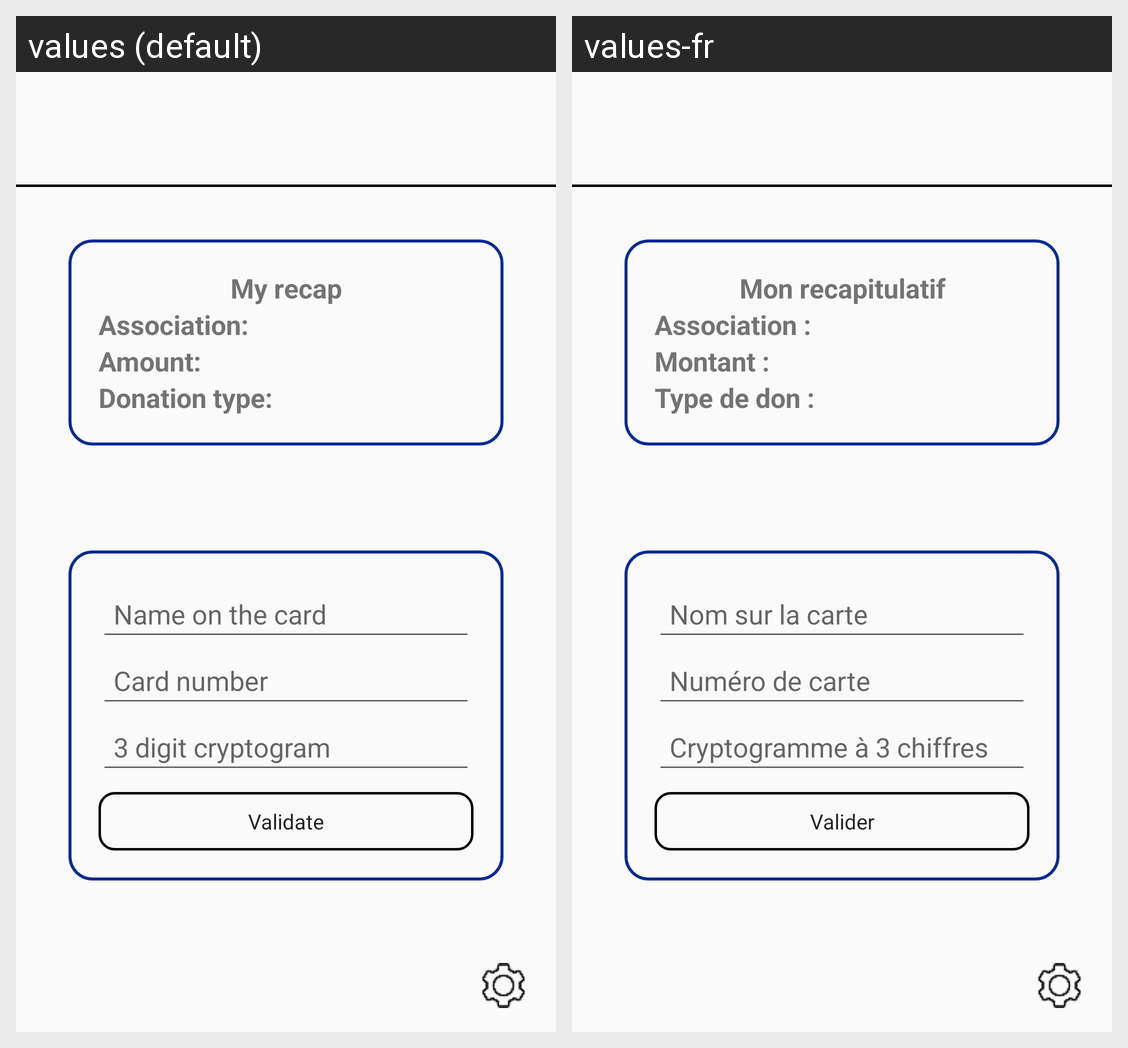

Locale-by-locale string values for the Android screen shown in this grid:
Android screen res/layout/activity_donationa_acivity2.xml rendered under 2 locales, left to right: values (default), values-fr. Device: Nexus 5 (rendered at 1080×1920; each locale shown at half size, 540×960, under a caption strip naming it); theme Theme.SAE.
Strings drawn on this screen, with the default value and each locale's value (text and hints the layout hard-codes, and strings that could not be matched under every locale, appear in the picture but are not listed):

mon_recapitulatif
  values: My recap
  values-fr: Mon recapitulatif

association
  values: Association:
  values-fr: Association :

montant
  values: Amount:
  values-fr: Montant :

type_de_don
  values: Donation type:
  values-fr: Type de don :

nom_sur_la_carte
  values: Name on the card
  values-fr: Nom sur la carte

num_ro_de_carte
  values: Card number
  values-fr: Numéro de carte

cryptogramme_3_chiffres
  values: 3 digit cryptogram
  values-fr: Cryptogramme à 3 chiffres

valider
  values: Validate
  values-fr: Valider
